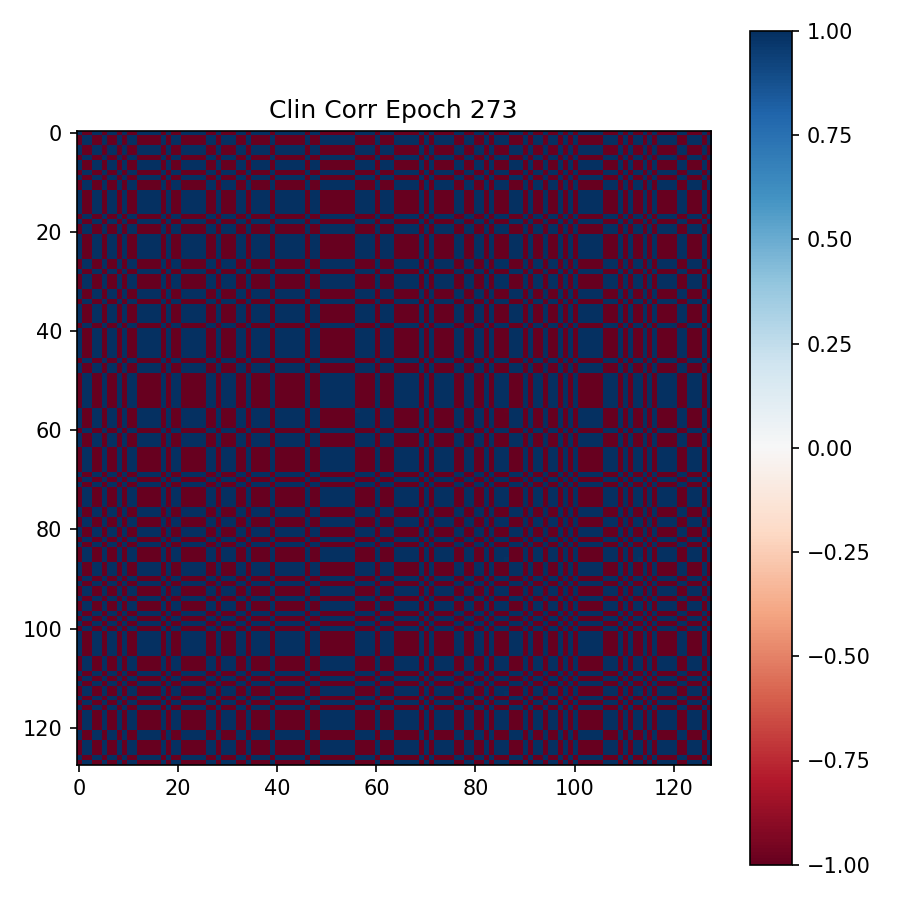

The table this chart was drawn from, first rows:
9.999983310699462891e-01, -9.999985098838806152e-01, -9.999942183494567871e-01, 9.999969601631164551e-01, 9.999988079071044922e-01, -9.999988079071044922e-01, 9.999944567680358887e-01, 9.999990463256835938e-01, -9.999917149543762207e-01, 9.999984502792358398e-01, -9.999987483024597168e-01, -9.999988079071044922e-01, 9.999977350234985352e-01, 9.999983310699462891e-01, 9.999952912330627441e-01, 9.999930262565612793e-01, 9.999973773956298828e-01, -9.999975562095642090e-01, 9.999916553497314453e-01, -9.999991059303283691e-01, -9.999989271163940430e-01, 9.999945759773254395e-01, 9.999986290931701660e-01, 9.999969601631164551e-01
-9.999985098838806152e-01, 9.999988079071044922e-01, 9.999951124191284180e-01, -9.999973773956298828e-01, -9.999989867210388184e-01, 9.999989271163940430e-01, -9.999952912330627441e-01, -9.999991655349731445e-01, 9.999929666519165039e-01, -9.999986290931701660e-01, 9.999989867210388184e-01, 9.999991059303283691e-01, -9.999980330467224121e-01, -9.999986290931701660e-01, -9.999959468841552734e-01, -9.999940395355224609e-01, -9.999977946281433105e-01, 9.999979138374328613e-01, -9.999930262565612793e-01, 9.999992251396179199e-01, 9.999991059303283691e-01, -9.999953508377075195e-01, -9.999987483024597168e-01, -9.999974370002746582e-01
-9.999942183494567871e-01, 9.999951124191284180e-01, 9.999810457229614258e-01, -9.999903440475463867e-01, -9.999960660934448242e-01, 9.999958276748657227e-01, -9.999818205833435059e-01, -9.999966621398925781e-01, 9.999728202819824219e-01, -9.999948740005493164e-01, 9.999958872795104980e-01, 9.999961256980895996e-01, -9.999928474426269531e-01, -9.999945759773254395e-01, -9.999844431877136230e-01, -9.999769926071166992e-01, -9.999914765357971191e-01, 9.999920129776000977e-01, -9.999725818634033203e-01, 9.999967217445373535e-01, 9.999964237213134766e-01, -9.999820590019226074e-01, -9.999954104423522949e-01, -9.999902248382568359e-01
9.999969601631164551e-01, -9.999973773956298828e-01, -9.999903440475463867e-01, 9.999949932098388672e-01, 9.999979734420776367e-01, -9.999978542327880859e-01, 9.999907016754150391e-01, 9.999983310699462891e-01, -9.999861717224121094e-01, 9.999972581863403320e-01, -9.999978542327880859e-01, -9.999979734420776367e-01, 9.999963045120239258e-01, 9.999971389770507812e-01, 9.999920129776000977e-01, 9.999883174896240234e-01, 9.999956488609313965e-01, -9.999960064888000488e-01, 9.999860525131225586e-01, -9.999982714653015137e-01, -9.999980926513671875e-01, 9.999908804893493652e-01, 9.999974966049194336e-01, 9.999949336051940918e-01
9.999988079071044922e-01, -9.999989867210388184e-01, -9.999960660934448242e-01, 9.999979734420776367e-01, 9.999992251396179199e-01, -9.999991655349731445e-01, 9.999961256980895996e-01, 9.999992847442626953e-01, -9.999944567680358887e-01, 9.999988675117492676e-01, -9.999991655349731445e-01, -9.999991655349731445e-01, 9.999984502792358398e-01, 9.999988675117492676e-01, 9.999967217445373535e-01, 9.999952912330627441e-01, 9.999982118606567383e-01, -9.999983906745910645e-01, 9.999943971633911133e-01, -9.999992847442626953e-01, -9.999992847442626953e-01, 9.999963045120239258e-01, 9.999991059303283691e-01, 9.999979138374328613e-01
-9.999988079071044922e-01, 9.999989271163940430e-01, 9.999958276748657227e-01, -9.999978542327880859e-01, -9.999991655349731445e-01, 9.999992251396179199e-01, -9.999960660934448242e-01, -9.999994039535522461e-01, 9.999939799308776855e-01, -9.999988675117492676e-01, 9.999991059303283691e-01, 9.999992251396179199e-01, -9.999983906745910645e-01, -9.999988675117492676e-01, -9.999965429306030273e-01, -9.999949932098388672e-01, -9.999982118606567383e-01, 9.999983310699462891e-01, -9.999940395355224609e-01, 9.999993443489074707e-01, 9.999993443489074707e-01, -9.999960064888000488e-01, -9.999989867210388184e-01, -9.999977946281433105e-01
9.999944567680358887e-01, -9.999952912330627441e-01, -9.999818205833435059e-01, 9.999907016754150391e-01, 9.999961256980895996e-01, -9.999960660934448242e-01, 9.999825954437255859e-01, 9.999968409538269043e-01, -9.999739527702331543e-01, 9.999950528144836426e-01, -9.999960064888000488e-01, -9.999963045120239258e-01, 9.999931454658508301e-01, 9.999948143959045410e-01, 9.999850988388061523e-01, 9.999779462814331055e-01, 9.999918937683105469e-01, -9.999924898147583008e-01, 9.999737143516540527e-01, -9.999968409538269043e-01, -9.999965429306030273e-01, 9.999828338623046875e-01, 9.999955296516418457e-01, 9.999906420707702637e-01
9.999990463256835938e-01, -9.999991655349731445e-01, -9.999966621398925781e-01, 9.999983310699462891e-01, 9.999992847442626953e-01, -9.999994039535522461e-01, 9.999968409538269043e-01, 9.999994039535522461e-01, -9.999952912330627441e-01, 9.999991655349731445e-01, -9.999993443489074707e-01, -9.999992847442626953e-01, 9.999987483024597168e-01, 9.999991059303283691e-01, 9.999971985816955566e-01, 9.999960064888000488e-01, 9.999985098838806152e-01, -9.999986290931701660e-01, 9.999953508377075195e-01, -9.999994635581970215e-01, -9.999994635581970215e-01, 9.999968409538269043e-01, 9.999992251396179199e-01, 9.999982714653015137e-01
-9.999917149543762207e-01, 9.999929666519165039e-01, 9.999728202819824219e-01, -9.999861717224121094e-01, -9.999944567680358887e-01, 9.999939799308776855e-01, -9.999739527702331543e-01, -9.999952912330627441e-01, 9.999608397483825684e-01, -9.999926686286926270e-01, 9.999940991401672363e-01, 9.999945759773254395e-01, -9.999896883964538574e-01, -9.999921917915344238e-01, -9.999777674674987793e-01, -9.999669790267944336e-01, -9.999877214431762695e-01, 9.999887347221374512e-01, -9.999606013298034668e-01, 9.999955296516418457e-01, 9.999947547912597656e-01, -9.999743103981018066e-01, -9.999932646751403809e-01, -9.999859929084777832e-01
9.999984502792358398e-01, -9.999986290931701660e-01, -9.999948740005493164e-01, 9.999972581863403320e-01, 9.999988675117492676e-01, -9.999988675117492676e-01, 9.999950528144836426e-01, 9.999991655349731445e-01, -9.999926686286926270e-01, 9.999986290931701660e-01, -9.999988675117492676e-01, -9.999989271163940430e-01, 9.999979138374328613e-01, 9.999985098838806152e-01, 9.999957084655761719e-01, 9.999939203262329102e-01, 9.999976754188537598e-01, -9.999977946281433105e-01, 9.999926090240478516e-01, -9.999991655349731445e-01, -9.999990463256835938e-01, 9.999951720237731934e-01, 9.999987483024597168e-01, 9.999973177909851074e-01
-9.999987483024597168e-01, 9.999989867210388184e-01, 9.999958872795104980e-01, -9.999978542327880859e-01, -9.999991655349731445e-01, 9.999991059303283691e-01, -9.999960064888000488e-01, -9.999993443489074707e-01, 9.999940991401672363e-01, -9.999988675117492676e-01, 9.999992251396179199e-01, 9.999991059303283691e-01, -9.999984502792358398e-01, -9.999988079071044922e-01, -9.999966025352478027e-01, -9.999950528144836426e-01, -9.999980926513671875e-01, 9.999982714653015137e-01, -9.999940395355224609e-01, 9.999993443489074707e-01, 9.999993443489074707e-01, -9.999960660934448242e-01, -9.999990463256835938e-01, -9.999978542327880859e-01
-9.999988079071044922e-01, 9.999991059303283691e-01, 9.999961256980895996e-01, -9.999979734420776367e-01, -9.999991655349731445e-01, 9.999992251396179199e-01, -9.999963045120239258e-01, -9.999992847442626953e-01, 9.999945759773254395e-01, -9.999989271163940430e-01, 9.999991059303283691e-01, 9.999992251396179199e-01, -9.999985098838806152e-01, -9.999988675117492676e-01, -9.999967813491821289e-01, -9.999954104423522949e-01, -9.999983310699462891e-01, 9.999983310699462891e-01, -9.999945759773254395e-01, 9.999993443489074707e-01, 9.999992251396179199e-01, -9.999964237213134766e-01, -9.999990463256835938e-01, -9.999980330467224121e-01
9.999977350234985352e-01, -9.999980330467224121e-01, -9.999928474426269531e-01, 9.999963045120239258e-01, 9.999984502792358398e-01, -9.999983906745910645e-01, 9.999931454658508301e-01, 9.999987483024597168e-01, -9.999896883964538574e-01, 9.999979138374328613e-01, -9.999984502792358398e-01, -9.999985098838806152e-01, 9.999972581863403320e-01, 9.999979138374328613e-01, 9.999940991401672363e-01, 9.999913573265075684e-01, 9.999968409538269043e-01, -9.999969005584716797e-01, 9.999896883964538574e-01, -9.999987483024597168e-01, -9.999986290931701660e-01, 9.999932646751403809e-01, 9.999980926513671875e-01, 9.999962449073791504e-01
9.999983310699462891e-01, -9.999986290931701660e-01, -9.999945759773254395e-01, 9.999971389770507812e-01, 9.999988675117492676e-01, -9.999988675117492676e-01, 9.999948143959045410e-01, 9.999991059303283691e-01, -9.999921917915344238e-01, 9.999985098838806152e-01, -9.999988079071044922e-01, -9.999988675117492676e-01, 9.999979138374328613e-01, 9.999985098838806152e-01, 9.999955892562866211e-01, 9.999935030937194824e-01, 9.999976158142089844e-01, -9.999977350234985352e-01, 9.999922513961791992e-01, -9.999991655349731445e-01, -9.999989867210388184e-01, 9.999948740005493164e-01, 9.999987483024597168e-01, 9.999971389770507812e-01
9.999952912330627441e-01, -9.999959468841552734e-01, -9.999844431877136230e-01, 9.999920129776000977e-01, 9.999967217445373535e-01, -9.999965429306030273e-01, 9.999850988388061523e-01, 9.999971985816955566e-01, -9.999777674674987793e-01, 9.999957084655761719e-01, -9.999966025352478027e-01, -9.999967813491821289e-01, 9.999940991401672363e-01, 9.999955892562866211e-01, 9.999873042106628418e-01, 9.999811649322509766e-01, 9.999930262565612793e-01, -9.999935030937194824e-01, 9.999776482582092285e-01, -9.999972581863403320e-01, -9.999969601631164551e-01, 9.999853968620300293e-01, 9.999961256980895996e-01, 9.999920129776000977e-01
9.999930262565612793e-01, -9.999940395355224609e-01, -9.999769926071166992e-01, 9.999883174896240234e-01, 9.999952912330627441e-01, -9.999949932098388672e-01, 9.999779462814331055e-01, 9.999960064888000488e-01, -9.999669790267944336e-01, 9.999939203262329102e-01, -9.999950528144836426e-01, -9.999954104423522949e-01, 9.999913573265075684e-01, 9.999935030937194824e-01, 9.999811649322509766e-01, 9.999721050262451172e-01, 9.999896883964538574e-01, -9.999904632568359375e-01, 9.999667406082153320e-01, -9.999960064888000488e-01, -9.999956488609313965e-01, 9.999782443046569824e-01, 9.999943971633911133e-01, 9.999881386756896973e-01
9.999973773956298828e-01, -9.999977946281433105e-01, -9.999914765357971191e-01, 9.999956488609313965e-01, 9.999982118606567383e-01, -9.999982118606567383e-01, 9.999918937683105469e-01, 9.999985098838806152e-01, -9.999877214431762695e-01, 9.999976754188537598e-01, -9.999980926513671875e-01, -9.999983310699462891e-01, 9.999968409538269043e-01, 9.999976158142089844e-01, 9.999930262565612793e-01, 9.999896883964538574e-01, 9.999960660934448242e-01, -9.999964237213134766e-01, 9.999876618385314941e-01, -9.999985694885253906e-01, -9.999984502792358398e-01, 9.999919533729553223e-01, 9.999979138374328613e-01, 9.999956488609313965e-01
-9.999975562095642090e-01, 9.999979138374328613e-01, 9.999920129776000977e-01, -9.999960064888000488e-01, -9.999983906745910645e-01, 9.999983310699462891e-01, -9.999924898147583008e-01, -9.999986290931701660e-01, 9.999887347221374512e-01, -9.999977946281433105e-01, 9.999982714653015137e-01, 9.999983310699462891e-01, -9.999969005584716797e-01, -9.999977350234985352e-01, -9.999935030937194824e-01, -9.999904632568359375e-01, -9.999964237213134766e-01, 9.999966621398925781e-01, -9.999886155128479004e-01, 9.999986886978149414e-01, 9.999984502792358398e-01, -9.999925494194030762e-01, -9.999980330467224121e-01, -9.999959468841552734e-01
9.999916553497314453e-01, -9.999930262565612793e-01, -9.999725818634033203e-01, 9.999860525131225586e-01, 9.999943971633911133e-01, -9.999940395355224609e-01, 9.999737143516540527e-01, 9.999953508377075195e-01, -9.999606013298034668e-01, 9.999926090240478516e-01, -9.999940395355224609e-01, -9.999945759773254395e-01, 9.999896883964538574e-01, 9.999922513961791992e-01, 9.999776482582092285e-01, 9.999667406082153320e-01, 9.999876618385314941e-01, -9.999886155128479004e-01, 9.999603629112243652e-01, -9.999954700469970703e-01, -9.999946951866149902e-01, 9.999740719795227051e-01, 9.999933242797851562e-01, 9.999859929084777832e-01
-9.999991059303283691e-01, 9.999992251396179199e-01, 9.999967217445373535e-01, -9.999982714653015137e-01, -9.999992847442626953e-01, 9.999993443489074707e-01, -9.999968409538269043e-01, -9.999994635581970215e-01, 9.999955296516418457e-01, -9.999991655349731445e-01, 9.999993443489074707e-01, 9.999993443489074707e-01, -9.999987483024597168e-01, -9.999991655349731445e-01, -9.999972581863403320e-01, -9.999960064888000488e-01, -9.999985694885253906e-01, 9.999986886978149414e-01, -9.999954700469970703e-01, 9.999994635581970215e-01, 9.999994039535522461e-01, -9.999970197677612305e-01, -9.999992847442626953e-01, -9.999983310699462891e-01
-9.999989271163940430e-01, 9.999991059303283691e-01, 9.999964237213134766e-01, -9.999980926513671875e-01, -9.999992847442626953e-01, 9.999993443489074707e-01, -9.999965429306030273e-01, -9.999994635581970215e-01, 9.999947547912597656e-01, -9.999990463256835938e-01, 9.999993443489074707e-01, 9.999992251396179199e-01, -9.999986290931701660e-01, -9.999989867210388184e-01, -9.999969601631164551e-01, -9.999956488609313965e-01, -9.999984502792358398e-01, 9.999984502792358398e-01, -9.999946951866149902e-01, 9.999994039535522461e-01, 9.999994039535522461e-01, -9.999966025352478027e-01, -9.999991655349731445e-01, -9.999982118606567383e-01
9.999945759773254395e-01, -9.999953508377075195e-01, -9.999820590019226074e-01, 9.999908804893493652e-01, 9.999963045120239258e-01, -9.999960064888000488e-01, 9.999828338623046875e-01, 9.999968409538269043e-01, -9.999743103981018066e-01, 9.999951720237731934e-01, -9.999960660934448242e-01, -9.999964237213134766e-01, 9.999932646751403809e-01, 9.999948740005493164e-01, 9.999853968620300293e-01, 9.999782443046569824e-01, 9.999919533729553223e-01, -9.999925494194030762e-01, 9.999740719795227051e-01, -9.999970197677612305e-01, -9.999966025352478027e-01, 9.999830722808837891e-01, 9.999955892562866211e-01, 9.999908208847045898e-01
9.999986290931701660e-01, -9.999987483024597168e-01, -9.999954104423522949e-01, 9.999974966049194336e-01, 9.999991059303283691e-01, -9.999989867210388184e-01, 9.999955296516418457e-01, 9.999992251396179199e-01, -9.999932646751403809e-01, 9.999987483024597168e-01, -9.999990463256835938e-01, -9.999990463256835938e-01, 9.999980926513671875e-01, 9.999987483024597168e-01, 9.999961256980895996e-01, 9.999943971633911133e-01, 9.999979138374328613e-01, -9.999980330467224121e-01, 9.999933242797851562e-01, -9.999992847442626953e-01, -9.999991655349731445e-01, 9.999955892562866211e-01, 9.999988079071044922e-01, 9.999976158142089844e-01
9.999969601631164551e-01, -9.999974370002746582e-01, -9.999902248382568359e-01, 9.999949336051940918e-01, 9.999979138374328613e-01, -9.999977946281433105e-01, 9.999906420707702637e-01, 9.999982714653015137e-01, -9.999859929084777832e-01, 9.999973177909851074e-01, -9.999978542327880859e-01, -9.999980330467224121e-01, 9.999962449073791504e-01, 9.999971389770507812e-01, 9.999920129776000977e-01, 9.999881386756896973e-01, 9.999956488609313965e-01, -9.999959468841552734e-01, 9.999859929084777832e-01, -9.999983310699462891e-01, -9.999982118606567383e-01, 9.999908208847045898e-01, 9.999976158142089844e-01, 9.999950528144836426e-01
9.999888539314270020e-01, -9.999905824661254883e-01, -9.999632835388183594e-01, 9.999813437461853027e-01, 9.999924898147583008e-01, -9.999919533729553223e-01, 9.999648332595825195e-01, 9.999936819076538086e-01, -9.999473690986633301e-01, 9.999901056289672852e-01, -9.999921321868896484e-01, -9.999927282333374023e-01, 9.999862909317016602e-01, 9.999895095825195312e-01, 9.999701380729675293e-01, 9.999554753303527832e-01, 9.999835491180419922e-01, -9.999848008155822754e-01, 9.999469518661499023e-01, -9.999939203262329102e-01, -9.999930262565612793e-01, 9.999653697013854980e-01, 9.999909996986389160e-01, 9.999811053276062012e-01
9.999988675117492676e-01, -9.999990463256835938e-01, -9.999961853027343750e-01, 9.999979734420776367e-01, 9.999991655349731445e-01, -9.999992251396179199e-01, 9.999963641166687012e-01, 9.999994039535522461e-01, -9.999946355819702148e-01, 9.999989867210388184e-01, -9.999992251396179199e-01, -9.999992251396179199e-01, 9.999984502792358398e-01, 9.999989271163940430e-01, 9.999969005584716797e-01, 9.999953508377075195e-01, 9.999983906745910645e-01, -9.999983906745910645e-01, 9.999945759773254395e-01, -9.999994039535522461e-01, -9.999992847442626953e-01, 9.999964237213134766e-01, 9.999991059303283691e-01, 9.999980330467224121e-01
-9.999982118606567383e-01, 9.999983906745910645e-01, 9.999938011169433594e-01, -9.999967813491821289e-01, -9.999986886978149414e-01, 9.999986886978149414e-01, -9.999940395355224609e-01, -9.999989271163940430e-01, 9.999910593032836914e-01, -9.999982714653015137e-01, 9.999986290931701660e-01, 9.999987483024597168e-01, -9.999976158142089844e-01, -9.999982118606567383e-01, -9.999948740005493164e-01, -9.999925494194030762e-01, -9.999972581863403320e-01, 9.999974370002746582e-01, -9.999910593032836914e-01, 9.999990463256835938e-01, 9.999988675117492676e-01, -9.999942183494567871e-01, -9.999984502792358398e-01, -9.999967217445373535e-01
-9.999987483024597168e-01, 9.999988675117492676e-01, 9.999959468841552734e-01, -9.999978542327880859e-01, -9.999991059303283691e-01, 9.999991655349731445e-01, -9.999960064888000488e-01, -9.999992847442626953e-01, 9.999941587448120117e-01, -9.999988675117492676e-01, 9.999991655349731445e-01, 9.999991655349731445e-01, -9.999983906745910645e-01, -9.999988675117492676e-01, -9.999966025352478027e-01, -9.999951720237731934e-01, -9.999981522560119629e-01, 9.999982118606567383e-01, -9.999942183494567871e-01, 9.999992847442626953e-01, 9.999992847442626953e-01, -9.999961853027343750e-01, -9.999990463256835938e-01, -9.999979138374328613e-01
9.999914169311523438e-01, -9.999926686286926270e-01, -9.999716281890869141e-01, 9.999855756759643555e-01, 9.999942183494567871e-01, -9.999938607215881348e-01, 9.999728202819824219e-01, 9.999951124191284180e-01, -9.999592900276184082e-01, 9.999923706054687500e-01, -9.999938011169433594e-01, -9.999944567680358887e-01, 9.999892115592956543e-01, 9.999919533729553223e-01, 9.999768733978271484e-01, 9.999655485153198242e-01, 9.999871850013732910e-01, -9.999882578849792480e-01, 9.999589920043945312e-01, -9.999952912330627441e-01, -9.999946355819702148e-01, 9.999731779098510742e-01, 9.999930262565612793e-01, 9.999853968620300293e-01
-9.999966621398925781e-01, 9.999971389770507812e-01, 9.999891519546508789e-01, -9.999944567680358887e-01, -9.999976754188537598e-01, 9.999976158142089844e-01, -9.999895691871643066e-01, -9.999980926513671875e-01, 9.999843835830688477e-01, -9.999969601631164551e-01, 9.999976158142089844e-01, 9.999977946281433105e-01, -9.999958276748657227e-01, -9.999968409538269043e-01, -9.999910593032836914e-01, -9.999868273735046387e-01, -9.999951720237731934e-01, 9.999954700469970703e-01, -9.999843835830688477e-01, 9.999981522560119629e-01, 9.999979138374328613e-01, -9.999897480010986328e-01, -9.999972581863403320e-01, -9.999943971633911133e-01
-9.999900460243225098e-01, 9.999915361404418945e-01, 9.999672770500183105e-01, -9.999833106994628906e-01, -9.999933242797851562e-01, 9.999927878379821777e-01, -9.999687075614929199e-01, -9.999943971633911133e-01, 9.999530911445617676e-01, -9.999911785125732422e-01, 9.999929070472717285e-01, 9.999936223030090332e-01, -9.999877214431762695e-01, -9.999906420707702637e-01, -9.999732971191406250e-01, -9.999603629112243652e-01, -9.999852776527404785e-01, 9.999864697456359863e-01, -9.999526739120483398e-01, 9.999945759773254395e-01, 9.999936819076538086e-01, -9.999691247940063477e-01, -9.999919533729553223e-01, -9.999831914901733398e-01
-9.999980330467224121e-01, 9.999983310699462891e-01, 9.999933838844299316e-01, -9.999965429306030273e-01, -9.999986290931701660e-01, 9.999985098838806152e-01, -9.999936223030090332e-01, -9.999988079071044922e-01, 9.999904632568359375e-01, -9.999981522560119629e-01, 9.999985098838806152e-01, 9.999986290931701660e-01, -9.999974370002746582e-01, -9.999980926513671875e-01, -9.999945759773254395e-01, -9.999919533729553223e-01, -9.999970197677612305e-01, 9.999972581863403320e-01, -9.999904632568359375e-01, 9.999988675117492676e-01, 9.999987483024597168e-01, -9.999938011169433594e-01, -9.999983310699462891e-01, -9.999965429306030273e-01
9.999822378158569336e-01, -9.999848008155822754e-01, -9.999412894248962402e-01, 9.999700784683227539e-01, 9.999880194664001465e-01, -9.999870657920837402e-01, 9.999437332153320312e-01, 9.999898672103881836e-01, -9.999157190322875977e-01, 9.999842047691345215e-01, -9.999872446060180664e-01, -9.999884366989135742e-01, 9.999778270721435547e-01, 9.999833106994628906e-01, 9.999520182609558105e-01, 9.999287724494934082e-01, 9.999735355377197266e-01, -9.999756813049316406e-01, 9.999151229858398438e-01, -9.999902844429016113e-01, -9.999886751174926758e-01, 9.999444484710693359e-01, 9.999855160713195801e-01, 9.999697804450988770e-01
9.999945163726806641e-01, -9.999952912330627441e-01, -9.999815821647644043e-01, 9.999906420707702637e-01, 9.999961853027343750e-01, -9.999960064888000488e-01, 9.999823570251464844e-01, 9.999967813491821289e-01, -9.999735355377197266e-01, 9.999951124191284180e-01, -9.999960660934448242e-01, -9.999962449073791504e-01, 9.999930858612060547e-01, 9.999947547912597656e-01, 9.999849200248718262e-01, 9.999777674674987793e-01, 9.999917745590209961e-01, -9.999923706054687500e-01, 9.999734163284301758e-01, -9.999969005584716797e-01, -9.999964237213134766e-01, 9.999825954437255859e-01, 9.999955296516418457e-01, 9.999905824661254883e-01
-9.999979138374328613e-01, 9.999983310699462891e-01, 9.999932050704956055e-01, -9.999964833259582520e-01, -9.999985694885253906e-01, 9.999985694885253906e-01, -9.999935030937194824e-01, -9.999988079071044922e-01, 9.999902844429016113e-01, -9.999981522560119629e-01, 9.999985694885253906e-01, 9.999985694885253906e-01, -9.999973177909851074e-01, -9.999980330467224121e-01, -9.999943971633911133e-01, -9.999918341636657715e-01, -9.999969005584716797e-01, 9.999971389770507812e-01, -9.999901652336120605e-01, 9.999988675117492676e-01, 9.999986886978149414e-01, -9.999935626983642578e-01, -9.999983906745910645e-01, -9.999964237213134766e-01
9.999589323997497559e-01, -9.999649524688720703e-01, -9.998650550842285156e-01, 9.999312162399291992e-01, 9.999724030494689941e-01, -9.999702572822570801e-01, 9.998706579208374023e-01, 9.999766945838928223e-01, -9.998064637184143066e-01, 9.999635219573974609e-01, -9.999706745147705078e-01, -9.999735355377197266e-01, 9.999490380287170410e-01, 9.999613761901855469e-01, 9.998898506164550781e-01, 9.998363256454467773e-01, 9.999390840530395508e-01, -9.999440312385559082e-01, 9.998049139976501465e-01, -9.999776482582092285e-01, -9.999738931655883789e-01, 9.998723864555358887e-01, 9.999666810035705566e-01, 9.999303221702575684e-01
9.999989271163940430e-01, -9.999992251396179199e-01, -9.999965429306030273e-01, 9.999980926513671875e-01, 9.999992847442626953e-01, -9.999992847442626953e-01, 9.999965429306030273e-01, 9.999994039535522461e-01, -9.999949336051940918e-01, 9.999991059303283691e-01, -9.999992847442626953e-01, -9.999992847442626953e-01, 9.999986290931701660e-01, 9.999989867210388184e-01, 9.999970793724060059e-01, 9.999957084655761719e-01, 9.999983906745910645e-01, -9.999985098838806152e-01, 9.999948740005493164e-01, -9.999994635581970215e-01, -9.999994039535522461e-01, 9.999966025352478027e-01, 9.999991655349731445e-01, 9.999981522560119629e-01
9.999984502792358398e-01, -9.999986886978149414e-01, -9.999949336051940918e-01, 9.999973773956298828e-01, 9.999989271163940430e-01, -9.999989271163940430e-01, 9.999951720237731934e-01, 9.999991655349731445e-01, -9.999927878379821777e-01, 9.999986290931701660e-01, -9.999989271163940430e-01, -9.999989271163940430e-01, 9.999979734420776367e-01, 9.999985098838806152e-01, 9.999958276748657227e-01, 9.999939799308776855e-01, 9.999977350234985352e-01, -9.999979138374328613e-01, 9.999928474426269531e-01, -9.999992251396179199e-01, -9.999990463256835938e-01, 9.999952912330627441e-01, 9.999987483024597168e-01, 9.999974370002746582e-01
9.999825954437255859e-01, -9.999852180480957031e-01, -9.999424815177917480e-01, 9.999707341194152832e-01, 9.999882578849792480e-01, -9.999873042106628418e-01, 9.999448060989379883e-01, 9.999901056289672852e-01, -9.999174475669860840e-01, 9.999846220016479492e-01, -9.999875426292419434e-01, -9.999887347221374512e-01, 9.999783039093017578e-01, 9.999836087226867676e-01, 9.999530315399169922e-01, 9.999302029609680176e-01, 9.999741315841674805e-01, -9.999761581420898438e-01, 9.999167919158935547e-01, -9.999904632568359375e-01, -9.999889731407165527e-01, 9.999456405639648438e-01, 9.999858140945434570e-01, 9.999704360961914062e-01
-9.999988079071044922e-01, 9.999989867210388184e-01, 9.999960660934448242e-01, -9.999980330467224121e-01, -9.999991655349731445e-01, 9.999991655349731445e-01, -9.999962449073791504e-01, -9.999992847442626953e-01, 9.999943971633911133e-01, -9.999988675117492676e-01, 9.999991059303283691e-01, 9.999991655349731445e-01, -9.999984502792358398e-01, -9.999988675117492676e-01, -9.999967217445373535e-01, -9.999952316284179688e-01, -9.999982118606567383e-01, 9.999982714653015137e-01, -9.999943375587463379e-01, 9.999992847442626953e-01, 9.999992847442626953e-01, -9.999963045120239258e-01, -9.999991059303283691e-01, -9.999979734420776367e-01
9.999986290931701660e-01, -9.999987483024597168e-01, -9.999953508377075195e-01, 9.999976158142089844e-01, 9.999991059303283691e-01, -9.999989867210388184e-01, 9.999955296516418457e-01, 9.999992251396179199e-01, -9.999933242797851562e-01, 9.999987483024597168e-01, -9.999990463256835938e-01, -9.999991059303283691e-01, 9.999982118606567383e-01, 9.999986290931701660e-01, 9.999960064888000488e-01, 9.999943971633911133e-01, 9.999979138374328613e-01, -9.999980330467224121e-01, 9.999933242797851562e-01, -9.999992847442626953e-01, -9.999991655349731445e-01, 9.999955892562866211e-01, 9.999988079071044922e-01, 9.999975562095642090e-01
9.999902844429016113e-01, -9.999917745590209961e-01, -9.999681115150451660e-01, 9.999837279319763184e-01, 9.999935030937194824e-01, -9.999930858612060547e-01, 9.999694824218750000e-01, 9.999945163726806641e-01, -9.999542236328125000e-01, 9.999913573265075684e-01, -9.999930858612060547e-01, -9.999936819076538086e-01, 9.999879002571105957e-01, 9.999908804893493652e-01, 9.999739527702331543e-01, 9.999612569808959961e-01, 9.999856352806091309e-01, -9.999867677688598633e-01, 9.999538064002990723e-01, -9.999946355819702148e-01, -9.999938607215881348e-01, 9.999698996543884277e-01, 9.999921321868896484e-01, 9.999835491180419922e-01
9.999823570251464844e-01, -9.999849796295166016e-01, -9.999418854713439941e-01, 9.999704957008361816e-01, 9.999881386756896973e-01, -9.999873042106628418e-01, 9.999442696571350098e-01, 9.999899864196777344e-01, -9.999165534973144531e-01, 9.999843239784240723e-01, -9.999874830245971680e-01, -9.999885559082031250e-01, 9.999781250953674316e-01, 9.999834299087524414e-01, 9.999524950981140137e-01, 9.999295473098754883e-01, 9.999738931655883789e-01, -9.999759197235107422e-01, 9.999160170555114746e-01, -9.999904036521911621e-01, -9.999889135360717773e-01, 9.999451041221618652e-01, 9.999856948852539062e-01, 9.999700784683227539e-01
9.999988079071044922e-01, -9.999989867210388184e-01, -9.999962449073791504e-01, 9.999980330467224121e-01, 9.999992251396179199e-01, -9.999992251396179199e-01, 9.999964237213134766e-01, 9.999993443489074707e-01, -9.999947547912597656e-01, 9.999990463256835938e-01, -9.999992251396179199e-01, -9.999992251396179199e-01, 9.999985694885253906e-01, 9.999988675117492676e-01, 9.999969601631164551e-01, 9.999956488609313965e-01, 9.999982714653015137e-01, -9.999983906745910645e-01, 9.999948143959045410e-01, -9.999993443489074707e-01, -9.999993443489074707e-01, 9.999965429306030273e-01, 9.999990463256835938e-01, 9.999980330467224121e-01
9.999980926513671875e-01, -9.999983906745910645e-01, -9.999938607215881348e-01, 9.999967217445373535e-01, 9.999986290931701660e-01, -9.999986290931701660e-01, 9.999940991401672363e-01, 9.999988675117492676e-01, -9.999911189079284668e-01, 9.999982118606567383e-01, -9.999985694885253906e-01, -9.999986886978149414e-01, 9.999975562095642090e-01, 9.999982118606567383e-01, 9.999949336051940918e-01, 9.999925494194030762e-01, 9.999971985816955566e-01, -9.999973177909851074e-01, 9.999911189079284668e-01, -9.999989271163940430e-01, -9.999988079071044922e-01, 9.999942183494567871e-01, 9.999984502792358398e-01, 9.999967217445373535e-01
9.999977946281433105e-01, -9.999982118606567383e-01, -9.999929070472717285e-01, 9.999963045120239258e-01, 9.999985098838806152e-01, -9.999985098838806152e-01, 9.999932050704956055e-01, 9.999987483024597168e-01, -9.999898076057434082e-01, 9.999980330467224121e-01, -9.999984502792358398e-01, -9.999985694885253906e-01, 9.999972581863403320e-01, 9.999979734420776367e-01, 9.999942183494567871e-01, 9.999914169311523438e-01, 9.999968409538269043e-01, -9.999970197677612305e-01, 9.999897480010986328e-01, -9.999988079071044922e-01, -9.999986290931701660e-01, 9.999933838844299316e-01, 9.999982118606567383e-01, 9.999963641166687012e-01
-9.999932050704956055e-01, 9.999942183494567871e-01, 9.999775886535644531e-01, -9.999885559082031250e-01, -9.999953508377075195e-01, 9.999950528144836426e-01, -9.999786019325256348e-01, -9.999961256980895996e-01, 9.999679327011108398e-01, -9.999939799308776855e-01, 9.999951124191284180e-01, 9.999955892562866211e-01, -9.999915361404418945e-01, -9.999936223030090332e-01, -9.999817609786987305e-01, -9.999729394912719727e-01, -9.999899268150329590e-01, 9.999907016754150391e-01, -9.999676942825317383e-01, 9.999962449073791504e-01, 9.999957680702209473e-01, -9.999788999557495117e-01, -9.999945163726806641e-01, -9.999886155128479004e-01
9.999986886978149414e-01, -9.999988675117492676e-01, -9.999955296516418457e-01, 9.999976754188537598e-01, 9.999990463256835938e-01, -9.999990463256835938e-01, 9.999957680702209473e-01, 9.999992847442626953e-01, -9.999936223030090332e-01, 9.999988079071044922e-01, -9.999990463256835938e-01, -9.999990463256835938e-01, 9.999982714653015137e-01, 9.999988079071044922e-01, 9.999963045120239258e-01, 9.999946951866149902e-01, 9.999980330467224121e-01, -9.999980926513671875e-01, 9.999935626983642578e-01, -9.999992847442626953e-01, -9.999992847442626953e-01, 9.999958276748657227e-01, 9.999989271163940430e-01, 9.999977350234985352e-01
9.999986886978149414e-01, -9.999988079071044922e-01, -9.999955296516418457e-01, 9.999976158142089844e-01, 9.999991059303283691e-01, -9.999990463256835938e-01, 9.999957084655761719e-01, 9.999992251396179199e-01, -9.999934434890747070e-01, 9.999987483024597168e-01, -9.999990463256835938e-01, -9.999991655349731445e-01, 9.999982714653015137e-01, 9.999987483024597168e-01, 9.999962449073791504e-01, 9.999944567680358887e-01, 9.999979734420776367e-01, -9.999980926513671875e-01, 9.999933838844299316e-01, -9.999992847442626953e-01, -9.999991655349731445e-01, 9.999957680702209473e-01, 9.999989271163940430e-01, 9.999976754188537598e-01
-9.999984502792358398e-01, 9.999986886978149414e-01, 9.999950528144836426e-01, -9.999973773956298828e-01, -9.999989271163940430e-01, 9.999989271163940430e-01, -9.999951720237731934e-01, -9.999991655349731445e-01, 9.999927282333374023e-01, -9.999986290931701660e-01, 9.999989271163940430e-01, 9.999990463256835938e-01, -9.999980926513671875e-01, -9.999985098838806152e-01, -9.999958872795104980e-01, -9.999939799308776855e-01, -9.999977350234985352e-01, 9.999978542327880859e-01, -9.999926686286926270e-01, 9.999992251396179199e-01, 9.999991655349731445e-01, -9.999952912330627441e-01, -9.999988079071044922e-01, -9.999974370002746582e-01
-9.999988079071044922e-01, 9.999989867210388184e-01, 9.999960660934448242e-01, -9.999979138374328613e-01, -9.999992251396179199e-01, 9.999992847442626953e-01, -9.999961853027343750e-01, -9.999994039535522461e-01, 9.999943375587463379e-01, -9.999989867210388184e-01, 9.999991655349731445e-01, 9.999992251396179199e-01, -9.999984502792358398e-01, -9.999989271163940430e-01, -9.999966621398925781e-01, -9.999952316284179688e-01, -9.999981522560119629e-01, 9.999983310699462891e-01, -9.999942779541015625e-01, 9.999993443489074707e-01, 9.999992847442626953e-01, -9.999961256980895996e-01, -9.999990463256835938e-01, -9.999979734420776367e-01
-9.999985694885253906e-01, 9.999988079071044922e-01, 9.999952912330627441e-01, -9.999975562095642090e-01, -9.999990463256835938e-01, 9.999989867210388184e-01, -9.999954700469970703e-01, -9.999992251396179199e-01, 9.999932050704956055e-01, -9.999986886978149414e-01, 9.999989271163940430e-01, 9.999991059303283691e-01, -9.999980926513671875e-01, -9.999986290931701660e-01, -9.999960660934448242e-01, -9.999942779541015625e-01, -9.999979138374328613e-01, 9.999980330467224121e-01, -9.999931454658508301e-01, 9.999991655349731445e-01, 9.999992251396179199e-01, -9.999955296516418457e-01, -9.999988675117492676e-01, -9.999975562095642090e-01
-9.999987483024597168e-01, 9.999988675117492676e-01, 9.999957680702209473e-01, -9.999977946281433105e-01, -9.999991655349731445e-01, 9.999991059303283691e-01, -9.999960064888000488e-01, -9.999992847442626953e-01, 9.999939203262329102e-01, -9.999989271163940430e-01, 9.999991059303283691e-01, 9.999992251396179199e-01, -9.999983906745910645e-01, -9.999988675117492676e-01, -9.999964833259582520e-01, -9.999949336051940918e-01, -9.999981522560119629e-01, 9.999982118606567383e-01, -9.999939203262329102e-01, 9.999993443489074707e-01, 9.999992251396179199e-01, -9.999960064888000488e-01, -9.999989867210388184e-01, -9.999977946281433105e-01
-9.999929070472717285e-01, 9.999940395355224609e-01, 9.999769330024719238e-01, -9.999881982803344727e-01, -9.999952316284179688e-01, 9.999948740005493164e-01, -9.999778866767883301e-01, -9.999960064888000488e-01, 9.999668598175048828e-01, -9.999936819076538086e-01, 9.999949336051940918e-01, 9.999953508377075195e-01, -9.999911785125732422e-01, -9.999934434890747070e-01, -9.999811649322509766e-01, -9.999721050262451172e-01, -9.999896287918090820e-01, 9.999904036521911621e-01, -9.999666213989257812e-01, 9.999960064888000488e-01, 9.999954700469970703e-01, -9.999782443046569824e-01, -9.999942183494567871e-01, -9.999881386756896973e-01
-9.999986290931701660e-01, 9.999987483024597168e-01, 9.999952912330627441e-01, -9.999975562095642090e-01, -9.999991059303283691e-01, 9.999989867210388184e-01, -9.999955296516418457e-01, -9.999992251396179199e-01, 9.999933838844299316e-01, -9.999986886978149414e-01, 9.999990463256835938e-01, 9.999991059303283691e-01, -9.999982118606567383e-01, -9.999986886978149414e-01, -9.999960064888000488e-01, -9.999943971633911133e-01, -9.999979734420776367e-01, 9.999981522560119629e-01, -9.999932050704956055e-01, 9.999992847442626953e-01, 9.999992251396179199e-01, -9.999955892562866211e-01, -9.999988675117492676e-01, -9.999975562095642090e-01
-9.999979734420776367e-01, 9.999982714653015137e-01, 9.999934434890747070e-01, -9.999965429306030273e-01, -9.999986290931701660e-01, 9.999985098838806152e-01, -9.999937415122985840e-01, -9.999988079071044922e-01, 9.999905228614807129e-01, -9.999980926513671875e-01, 9.999985694885253906e-01, 9.999986290931701660e-01, -9.999974370002746582e-01, -9.999980926513671875e-01, -9.999945759773254395e-01, -9.999920725822448730e-01, -9.999970197677612305e-01, 9.999971389770507812e-01, -9.999905228614807129e-01, 9.999988079071044922e-01, 9.999986886978149414e-01, -9.999938011169433594e-01, -9.999983310699462891e-01, -9.999964833259582520e-01
9.998812675476074219e-01, -9.998989105224609375e-01, -9.996098875999450684e-01, 9.998013973236083984e-01, 9.999199509620666504e-01, -9.999136924743652344e-01, 9.996260404586791992e-01, 9.999326467514038086e-01, -9.994404315948486328e-01, 9.998946189880371094e-01, -9.999150037765502930e-01, -9.999235868453979492e-01, 9.998528957366943359e-01, 9.998883605003356934e-01, 9.996818304061889648e-01, 9.995268583297729492e-01, 9.998240470886230469e-01, -9.998381137847900391e-01, 9.994359612464904785e-01, -9.999353289604187012e-01, -9.999246001243591309e-01, 9.996311068534851074e-01, 9.999036192893981934e-01, 9.997988939285278320e-01
9.999935626983642578e-01, -9.999945163726806641e-01, -9.999789595603942871e-01, 9.999892115592956543e-01, 9.999956488609313965e-01, -9.999954104423522949e-01, 9.999797940254211426e-01, 9.999963045120239258e-01, -9.999696612358093262e-01, 9.999943375587463379e-01, -9.999954104423522949e-01, -9.999958276748657227e-01, 9.999920725822448730e-01, 9.999939799308776855e-01, 9.999828338623046875e-01, 9.999744296073913574e-01, 9.999905228614807129e-01, -9.999911785125732422e-01, 9.999695420265197754e-01, -9.999963641166687012e-01, -9.999960064888000488e-01, 9.999800920486450195e-01, 9.999948143959045410e-01, 9.999891519546508789e-01
9.999935626983642578e-01, -9.999945163726806641e-01, -9.999787807464599609e-01, 9.999890923500061035e-01, 9.999956488609313965e-01, -9.999952912330627441e-01, 9.999796748161315918e-01, 9.999963045120239258e-01, -9.999694228172302246e-01, 9.999942779541015625e-01, -9.999954700469970703e-01, -9.999957680702209473e-01, 9.999920129776000977e-01, 9.999939203262329102e-01, 9.999827146530151367e-01, 9.999742507934570312e-01, 9.999904036521911621e-01, -9.999911189079284668e-01, 9.999693036079406738e-01, -9.999964237213134766e-01, -9.999958872795104980e-01, 9.999799132347106934e-01, 9.999947547912597656e-01, 9.999890327453613281e-01
9.999981522560119629e-01, -9.999983906745910645e-01, -9.999939799308776855e-01, 9.999967813491821289e-01, 9.999987483024597168e-01, -9.999986290931701660e-01, 9.999942183494567871e-01, 9.999988675117492676e-01, -9.999913573265075684e-01, 9.999983310699462891e-01, -9.999986886978149414e-01, -9.999987483024597168e-01, 9.999976158142089844e-01, 9.999982714653015137e-01, 9.999949932098388672e-01, 9.999926686286926270e-01, 9.999972581863403320e-01, -9.999973773956298828e-01, 9.999912381172180176e-01, -9.999989271163940430e-01, -9.999988079071044922e-01, 9.999942779541015625e-01, 9.999983906745910645e-01, 9.999968409538269043e-01
-9.999982714653015137e-01, 9.999985694885253906e-01, 9.999944567680358887e-01, -9.999971389770507812e-01, -9.999988675117492676e-01, 9.999988079071044922e-01, -9.999948143959045410e-01, -9.999991059303283691e-01, 9.999920725822448730e-01, -9.999985098838806152e-01, 9.999988675117492676e-01, 9.999988675117492676e-01, -9.999979138374328613e-01, -9.999983906745910645e-01, -9.999954104423522949e-01, -9.999933242797851562e-01, -9.999975562095642090e-01, 9.999977350234985352e-01, -9.999920129776000977e-01, 9.999991059303283691e-01, 9.999989867210388184e-01, -9.999947547912597656e-01, -9.999986290931701660e-01, -9.999971985816955566e-01
... 67 more rows
